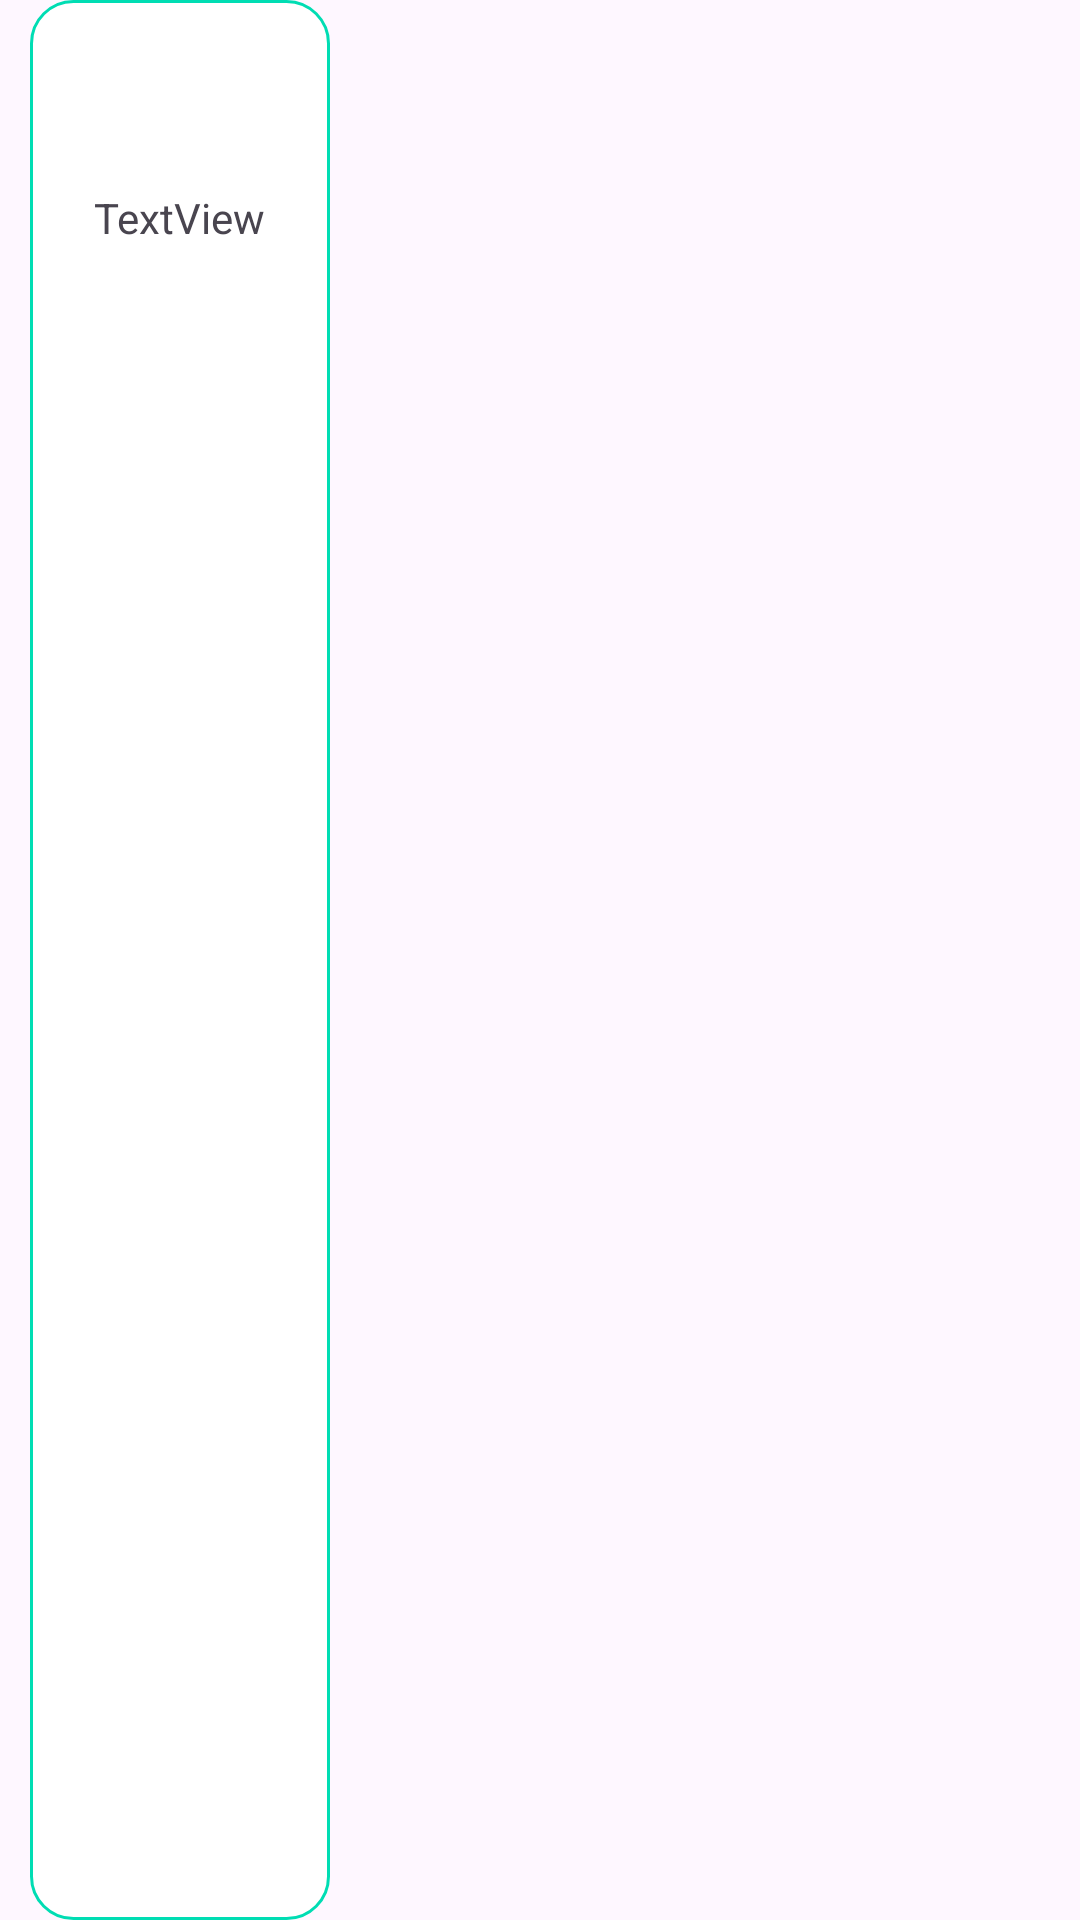

Produce the Android XML layout that renders to this screen, including the resource entries it uses.
<!-- AndroidManifest.xml: application theme Theme.SmartBuy -->
<!-- res/layout/category_view.xml -->
<?xml version="1.0" encoding="utf-8"?>
<LinearLayout xmlns:android="http://schemas.android.com/apk/res/android"
    xmlns:tools="http://schemas.android.com/tools"
    android:layout_width="wrap_content"
    android:layout_height="wrap_content"
    xmlns:app="http://schemas.android.com/apk/res-auto">
    


        <RelativeLayout
            android:layout_width="100dp"
            android:layout_height="match_parent"
            android:layout_marginHorizontal="10dp"
            android:background="@drawable/category_card_bg"
            android:padding="2dp"
            >

            <ImageView
                android:id="@+id/CardImg"
                android:layout_width="40dp"
                android:layout_height="40dp"
                android:layout_centerHorizontal="true"
                android:layout_marginVertical="7dp"
                tools:srcCompat="@tools:sample/avatars" />

            <TextView
                android:id="@+id/CardText"
                android:layout_width="wrap_content"
                android:layout_height="wrap_content"
                android:layout_centerHorizontal="true"
                android:layout_below="@+id/CardImg"
                android:text="TextView"
                android:layout_marginVertical="7dp"
                android:layout_gravity="center"
                />


        </RelativeLayout>


</LinearLayout>
<!-- resources referenced by this layout -->
<resources>
  <!-- drawable category_card_bg (drawable) -->
  <?xml version="1.0" encoding="utf-8"?>
  <selector xmlns:android="http://schemas.android.com/apk/res/android">
      <item>
          <shape android:shape="rectangle">
              <solid android:color="@color/white" />
              <corners android:radius="14dp" />
              <stroke android:color="@color/primaryColor" android:width="1dp" />
          </shape>
      </item>
      
  </selector>
  <style name="Theme.SmartBuy" parent="Base.Theme.SmartBuy" />
  <color name="white">#FFFFFFFF</color>
  <color name="primaryColor">#00DDB3</color>
  <style name="Base.Theme.SmartBuy" parent="Theme.Material3.DayNight.NoActionBar">
          
           <item name="colorPrimary">@color/primaryColor</item>
  
      </style>
</resources>
